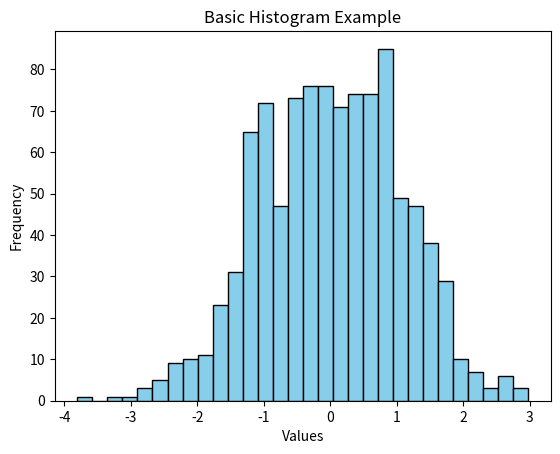

Generate this figure with matplotlib:
import matplotlib.pyplot as plt
import numpy as np

# Generate 1000 random data points
data = np.random.randn(1000)

# Create the histogram
plt.hist(data, bins=30, edgecolor='black', color='skyblue')

# Add labels and a title
plt.xlabel('Values')
plt.ylabel('Frequency')
plt.title('Basic Histogram Example')

# Display the plot
plt.show()
